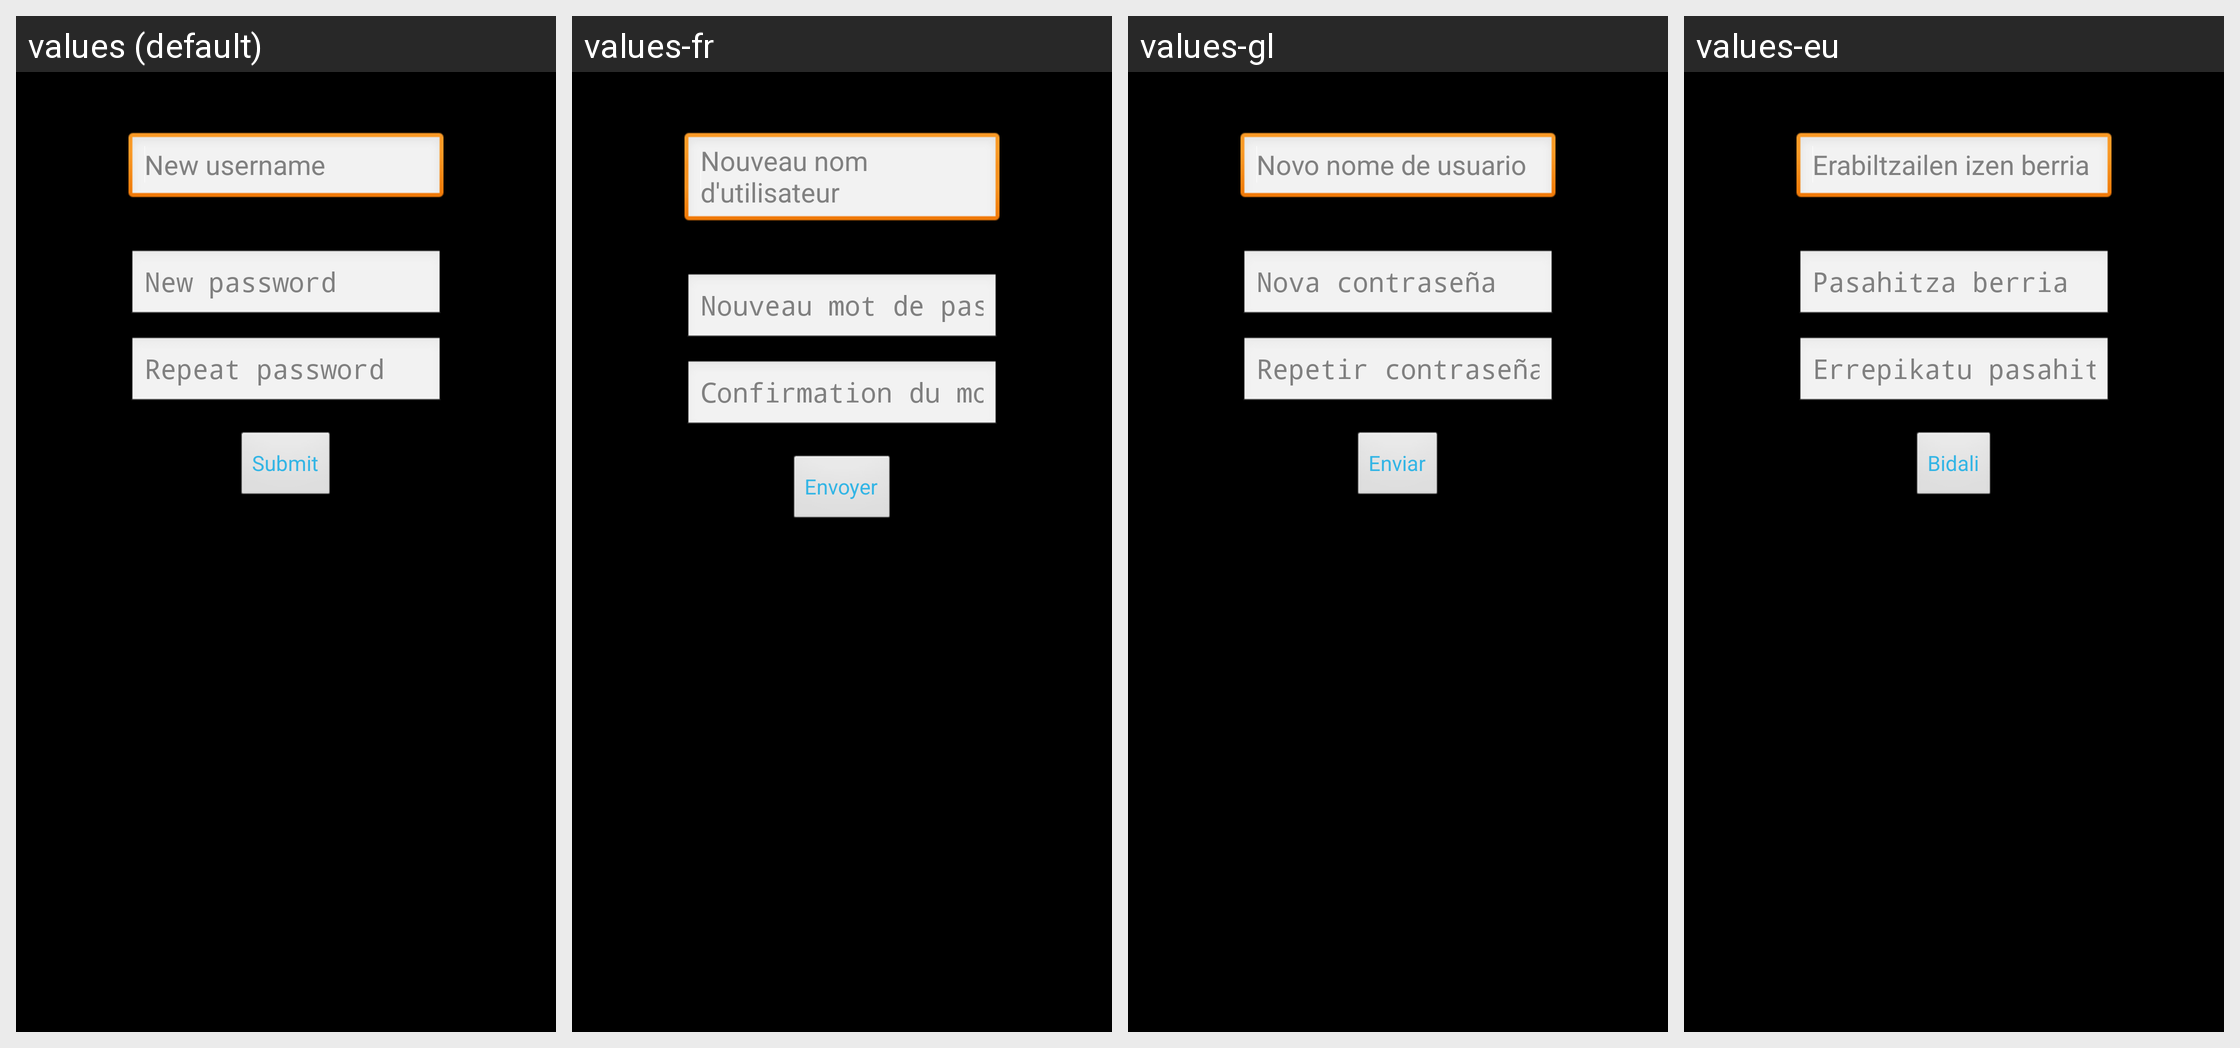

Locale-by-locale string values for the Android screen shown in this grid:
Android screen res/layout/activity_settings.xml rendered under 4 locales, left to right: values (default), values-fr, values-gl, values-eu. Device: Nexus 5 (rendered at 1080×1920; each locale shown at half size, 540×960, under a caption strip naming it); theme AppTheme.
Other locales in the repository, not shown: values-ca, values-de, values-el, values-es, values-fi, values-hi, values-hu, values-it, values-zh.
Strings drawn on this screen, with the default value and each locale's value (text and hints the layout hard-codes, and strings that could not be matched under every locale, appear in the picture but are not listed):

set_new_username_hint
  values: New username
  values-fr: Nouveau nom d'utilisateur
  values-gl: Novo nome de usuario
  values-eu: Erabiltzailen izen berria

set_new_password_hint
  values: New password
  values-fr: Nouveau mot de passe
  values-gl: Nova contraseña
  values-eu: Pasahitza berria

set_confirm_password_hint
  values: Repeat password
  values-fr: Confirmation du mot de passe
  values-gl: Repetir contraseña
  values-eu: Errepikatu pasahitza

set_submitButton_text
  values: Submit
  values-fr: Envoyer
  values-gl: Enviar
  values-eu: Bidali
